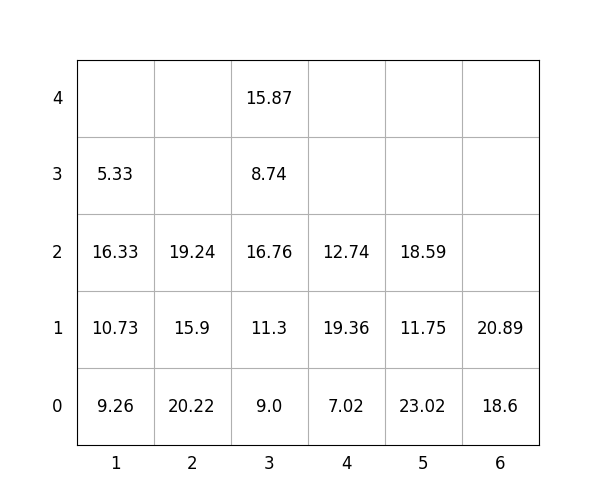

The file beside this chart, header and first rows:
idx, loc_x, loc_y, loc_z, weight, group, score, seq, reloc, size(ft)
1, 5, 0, 0, 23.02, 0, 23.02, 1, 0, 20
2, 5, 0, 1, 11.75, 3, 311.8, 2, 0, 20
3, 4, 0, 0, 7.02, 1, 107, 3, 0, 20
4, 4, 0, 1, 19.36, 2, 219.4, 4, 0, 20
5, 6, 0, 0, 18.6, 2, 218.6, 5, 0, 20
6, 5, 0, 2, 18.59, 3, 318.6, 6, 0, 20
7, 3, 0, 0, 9.0, 1, 109.0, 7, 0, 20
8, 3, 0, 1, 11.3, 1, 111.3, 8, 0, 20
9, 3, 0, 2, 16.76, 1, 116.8, 9, 0, 20
10, 2, 0, 0, 20.22, 0, 20.22, 10, 0, 20
11, 3, 0, 3, 8.74, 2, 208.7, 11, 0, 20
12, 3, 0, 4, 15.87, 3, 315.9, 12, 0, 20
13, 1, 0, 0, 9.26, 0, 9.26, 13, 0, 20
14, 4, 0, 2, 12.74, 3, 312.7, 14, 0, 20
15, 6, 0, 1, 20.89, 3, 320.9, 15, 0, 20
16, 1, 0, 1, 10.73, 0, 10.73, 16, 0, 20
17, 2, 0, 1, 15.9, 1, 115.9, 17, 0, 20
18, 2, 0, 2, 19.24, 1, 119.2, 18, 0, 20
19, 1, 0, 2, 16.33, 0, 16.33, 19, 0, 20
20, 1, 0, 3, 5.33, 1, 105.3, 20, 0, 20
